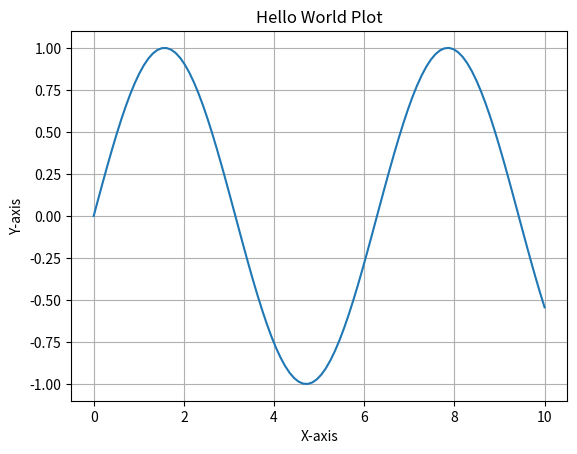

Recreate this plot in Python.
__doc__ = "Hello World!"

import matplotlib.pyplot as plt
import numpy as np


def hello_world():
    """
    Prints "Hello World!" to the console and plots a simple graph.
    """
    print("Hello World!")

    # Create a simple plot
    x = np.linspace(0, 10, 100)
    y = np.sin(x)

    plt.plot(x, y)
    plt.title("Hello World Plot")
    plt.xlabel("X-axis")
    plt.ylabel("Y-axis")
    plt.grid()
    plt.show()


hello_world()
